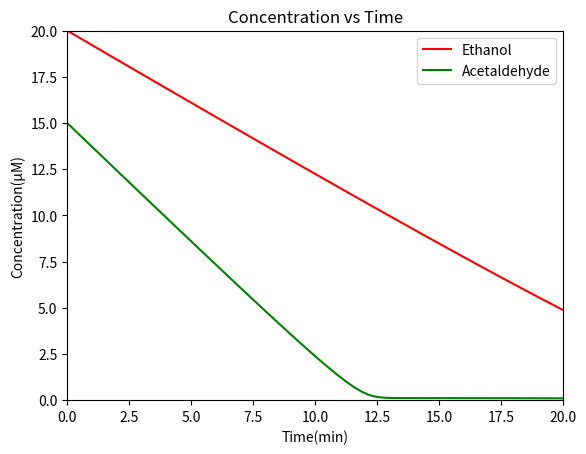

Source code (Python):
#!/usr/bin/env python3
# -*- coding: utf-8 -*-
# -*- coding: utf-8 -*-
"""
Copyright <2018> <TAS_Taipei iGEM Team>
Permission is hereby granted, free of charge, to any person obtaining a copy of this software and associated documentation files (the "Two-step Enzymatic Reaction Solver"), to deal in the Software without restriction, including without limitation the rights to use, copy, modify, merge, publish, distribute, sublicense, and/or sell copies of the Software, and to permit persons to whom the Software is furnished to do so, subject to the following conditions:

The above copyright notice and this permission notice shall be included in all copies or substantial portions of the Software.

THE SOFTWARE IS PROVIDED "AS IS", WITHOUT WARRANTY OF ANY KIND, EXPRESS OR IMPLIED, INCLUDING BUT NOT LIMITED TO THE WARRANTIES OF MERCHANTABILITY, FITNESS FOR A PARTICULAR PURPOSE AND NONINFRINGEMENT. IN NO EVENT SHALL THE AUTHORS OR COPYRIGHT HOLDERS BE LIABLE FOR ANY CLAIM, DAMAGES OR OTHER LIABILITY, WHETHER IN AN ACTION OF CONTRACT, TORT OR OTHERWISE, ARISING FROM, OUT OF OR IN CONNECTION WITH THE SOFTWARE OR THE USE OR OTHER DEALINGS IN THE SOFTWARE.

[redacted]
"""
import numpy as np
import matplotlib.pyplot as plt

#Imports the Animation class for animated plots from matplot.lib
from matplotlib import animation
from scipy.integrate import solve_ivp

#### REAL TIME ANIMATION CODE AT THE BOTTOM ####
#### BEGIN EDITING HERE!!! ####

#Assigning axis and title names. Can change the texts (or units) within the string if needed
x_Axis = "Time(min)"
y_Axis = "Concentration(µM)"
title = "Concentration vs Time"

# Defining names, constants, and enzymatic activity for enzymes in µM/sec
v_max_enzyme_1 = 0.82
v_max_enzyme_2 = 2.1
km_enzyme_1 = 0.9
km_enzyme_2 = 0.2

# Defining initial substrates' concentrations. 
# Add more variables if there are more steps and substrates in the reaction. 
substrate_1_conc = 20 #in µM
substrate_2_conc = 15
substrate_1_name = "Ethanol"
substrate_2_name = "Acetaldehyde" #Enter names of substrates for plot's legends

# defining graph limits
low_y = 0 # in µM
high_y = 20 

total_time = 20 # time of simulation in seconds. CAREFUL,if this is very long things will be slow

#REMEMBER, UNITS MUST BE CONSISTENT


##### DO NOT EDIT PAST THIS POINT UNLESS YOU KNOW WHAT YOU'RE DOING #####

#### Troubleshooting
# Increase the number of steps if your differential equation is not behaving
num_steps = total_time*5

# defining a function that returns the differential equations
def dX_dt(t, X):
    # Creating a tuple of the variables. Can add if there are more steps. 
    E, A1= X
    # Setting up the differential equations 
    v_enzyme_1 = -(v_max_enzyme_1*E)/(km_enzyme_1 + E)
    v_enzyme_2 = -(v_max_enzyme_2*A1)/(km_enzyme_2+A1)
    # The function returns a numpy array that stores the differential equations 
    return np.array([(v_enzyme_1), (-v_enzyme_1+v_enzyme_2)])




# Returns an array of values (between 0 to final) that are evenly spaced according to the desired number of time steps 
t = np.linspace(0, total_time, num_steps)

# Solves the differential equations. More substrate concentration values can simply be added to the list below if applicable.
# Integration method can be altered depending on the type of differential equations and the user. 
result = solve_ivp(dX_dt, (t.min(), t.max()), [substrate_1_conc, substrate_2_conc], t_eval = t, method = "LSODA")


# Creating a "Figure" for the Cartesian plot 
fig = plt.figure()
# Adjust plot domain and range size here 
ax = fig.add_subplot(111, xlim=(0,total_time), ylim=(low_y, high_y))

# Add elements to plot here such as axis-title and graph title 
ax.set_xlabel(x_Axis)
ax.set_ylabel(y_Axis)
ax.set_title(title)


# Plots the solution to our systemn of differential equations. Colors of the line can be customized. 
# If there are more equations, 
ax.plot(result.t, result.y[0], 'r-', label = substrate_1_name)
ax.plot(result.t, result.y[1], 'g-', label = substrate_2_name)

# Adds legend to the title
ax.legend()




##### This part can be uncommented if user wants a real time animated plot
'''
trace_x = []
trace_y1 = []
trace_y2 = []

# Creating a list of points that we're gonna plot
trace1 = ax.plot([],[],'b-', label = substrate_1_name)[0]
trace2 = ax.plot([],[], 'r-', label = substrate_2_name)[0]

# Defining a function that returns the argument 
# --> basically what it does when the program moves on to plot the next point
def init():
    trace_x = []
    trace_y1 = []
    trace_y2 = []
    trace1.set_data(trace_x, trace_y1)
    trace2.set_data(trace_x, trace_y2)
    ax.legend(loc='upper right')
    #the commas after the lists are important because the commas make the list iterable
    #the commas are needed to allow the lists be read
    return trace1, trace2, 

# Defining a function that returns the lists with the values appended (or added) 
def animate(i):
    trace_x.append(result.t[i])
    trace_y1.append(result.y[0][i])
    trace1.set_data(trace_x, trace_y1)
    trace_y2.append(result.y[1][i])
    trace2.set_data(trace_x, trace_y2)
    return trace1, trace2,

#plots out the animated version
anim = animation.FuncAnimation(fig, animate, init_func=init, interval=50, blit=True)'''


